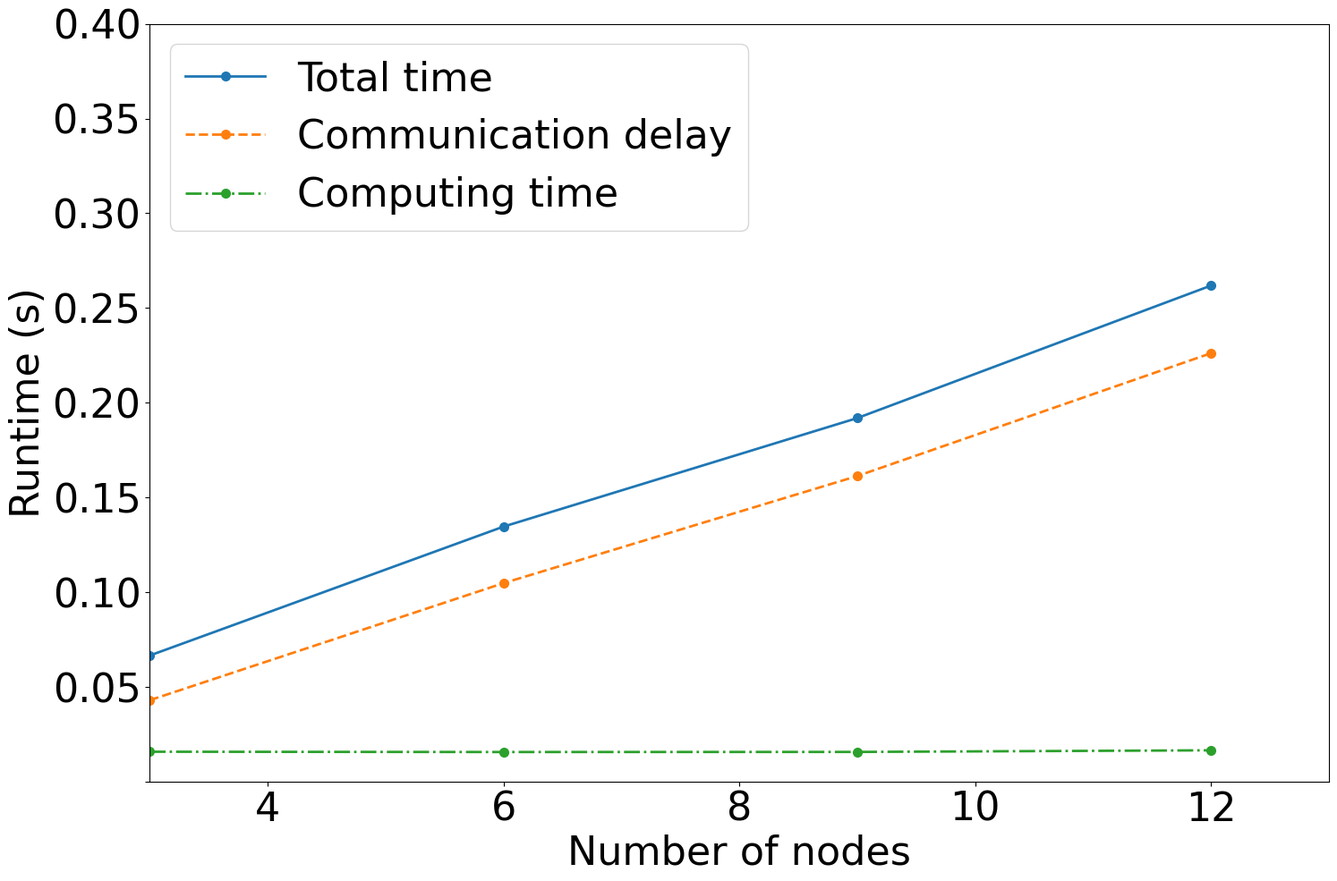

Here is the Python script that generated this plot:
import matplotlib.pyplot as plt
import pandas as pd

font = {'family': 'DejaVu Sans',
        'size': 26}
plt.rc('font', **font)

raw_data = {
    'x_label':  [3, 6, 9, 12],
    'DDTreq':  [64.9, 132.25, 189.0,  258.65],
    'DDTcomm': [42.9, 104.7,  161.25, 226.1],
    'DDTexec': [15.7,  15.55,  15.6,   16.45],
    'connDDT': [66.5, 134.55, 191.85, 261.8],
}

# convert to seconds
raw_data['DDTreq'] = [x / 1000 for x in raw_data['DDTreq']]
raw_data['DDTcomm'] = [x / 1000 for x in raw_data['DDTcomm']]
raw_data['DDTexec'] = [x / 1000 for x in raw_data['DDTexec']]
raw_data['connDDT'] = [x / 1000 for x in raw_data['connDDT']]

df = pd.DataFrame(raw_data, raw_data['x_label'])

fig, ax = plt.subplots(1, figsize=(17, 11))
#ax.plot(raw_data['x_label'], raw_data['DDTreq'],
#        label='DDT Request', linewidth=2, ls='--',
#        marker='o', markersize=7)
ax.plot(raw_data['x_label'], raw_data['connDDT'],
        label='Total time', linewidth=2,
        marker='o', markersize=7)
ax.plot(raw_data['x_label'], raw_data['DDTcomm'],
        label='Communication delay', linewidth=2, ls='--',
        marker='o', markersize=7)
ax.plot(raw_data['x_label'], raw_data['DDTexec'],
        label='Computing time', linewidth=2, ls='-.',
        marker='o', markersize=7)

ax.set_ylim([0, 0.4])
ax.set_xlim([3, 13])

plt.setp(ax.get_yticklabels()[0], visible=False)

# # Set the label and legends
ax.set_ylabel("Runtime (s)", fontsize=32)
ax.set_xlabel("Number of nodes", fontsize=32)
plt.legend(loc='upper left', fontsize=32)

ax.tick_params(axis='x', labelsize=32)
ax.tick_params(axis='y', labelsize=32)

plt.savefig('loading_re_encryption_nodes.pdf', format='pdf')
